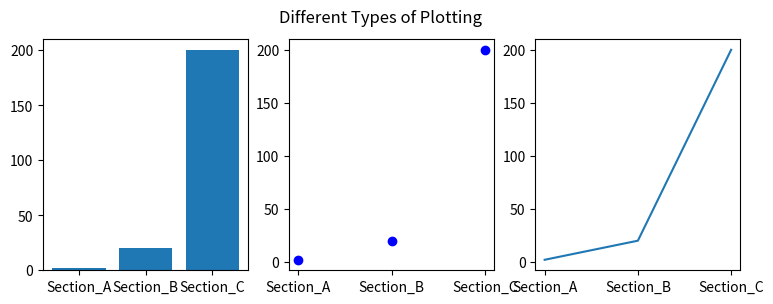

Write Python code to recreate this figure.
import matplotlib.pyplot as plt

#Add the required packages to make the program work

Names1= ["Section_A", "Section_B", "Section_C"]
Values1= [2, 20, 200]

plt.figure(figsize=(9,3))
plt.subplot(131)

#Add code here for plotting a bar graph using Names1 and Values1
plt.bar(Names1,Values1)

plt.subplot(132)
#Add code here for plotting a scatterplot using Names1 and Values1
plt.scatter(Names1,Values1, c ="blue")

plt.subplot(133)
plt.plot(Names1, Values1)

plt.suptitle("Different Types of Plotting")

#Add the code here to save the figure with name display.png
plt.savefig('display.png')

plt.show()
